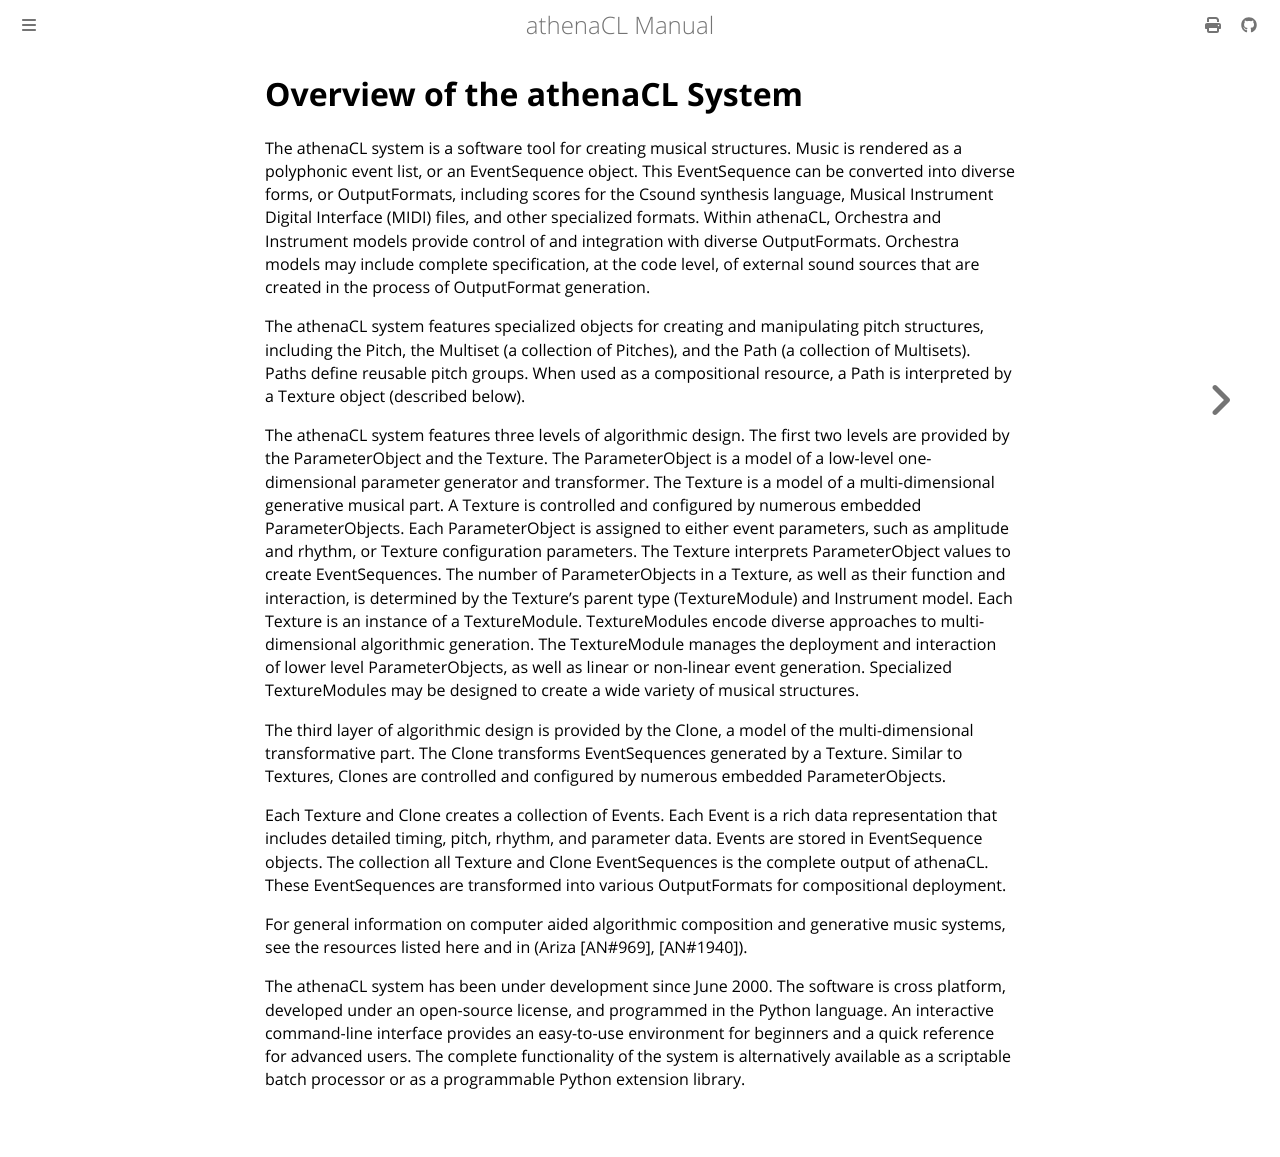

repository: ales-tsurko/athenaCL · page: index.html · generator: mdbook

# athenaCL Manual

- [Preface](prfc01.md)
- [Getting Started](getstart01.md)
- [Tutorial 1: The Interactive Command Line Interface](chap01.md)
- [Tutorial 2: AthenaObjects and EventModes](chap02.md)
- [Tutorial 3: Creating and Editing Paths](chap03.md)
- [Tutorial 4: Creating and Editing Textures](chap04.md)
- [Tutorial 5: Textures and Paths](chap05.md)
- [Tutorial 6: Textures and Clones](chap06.md)
- [Tutorial 7: Scripting athenaCL in Python](chap07.md)
